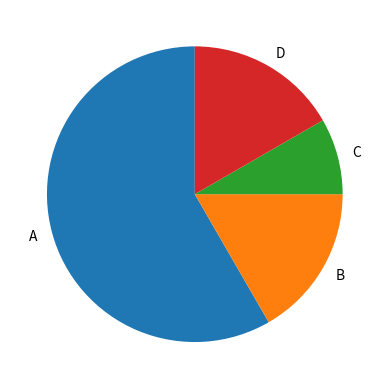

Generate this figure with matplotlib:
#!/usr/bin/python

# Pie Chart

from matplotlib import pyplot as plt

parties = [175000,50000,25000,50000]
labels = ['A','B','C','D']
plt.pie(parties,labels=labels,startangle=90)
plt.show()
